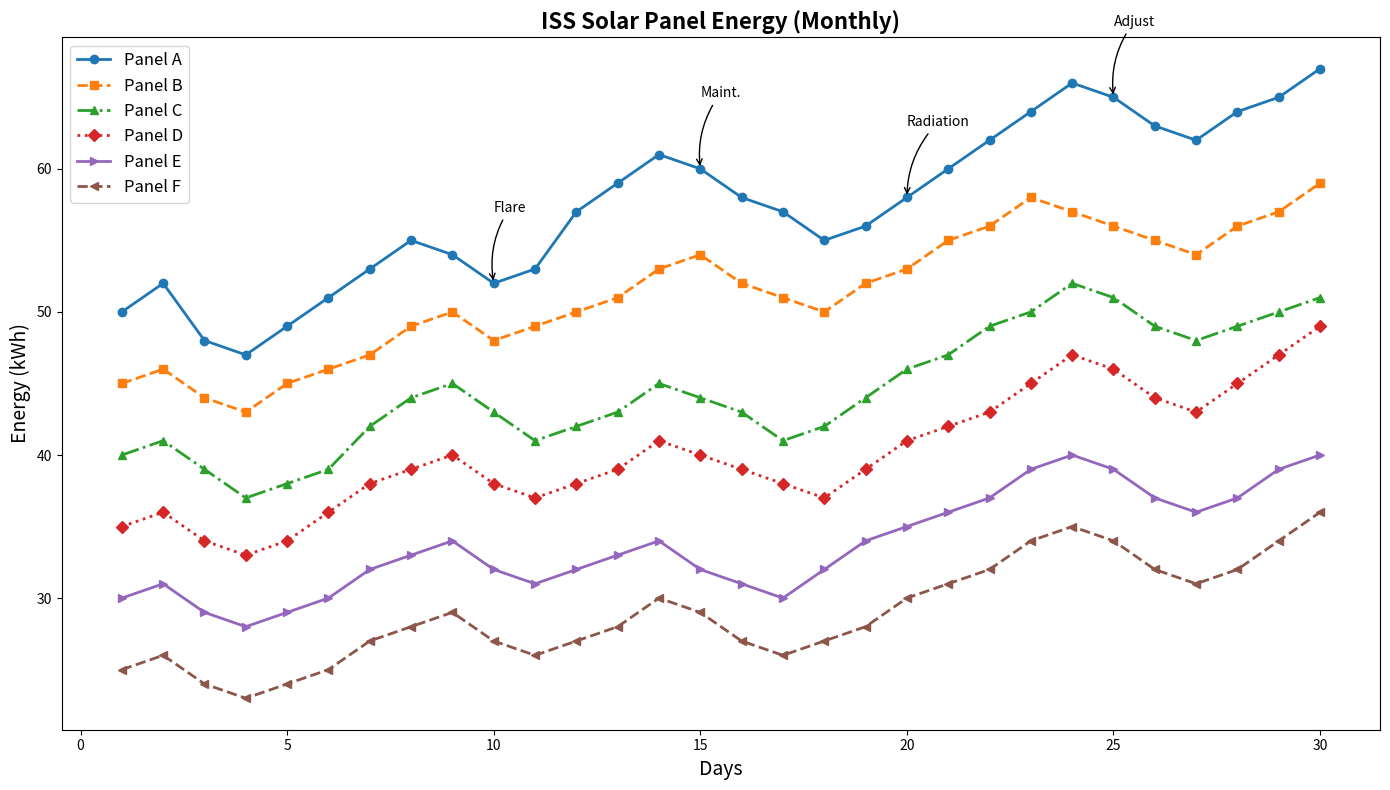

This chart was generated by the following Python code:
import matplotlib.pyplot as plt
import numpy as np

days = np.arange(1, 31)

panel_A = [50, 52, 48, 47, 49, 51, 53, 55, 54, 52, 53, 57, 59, 61, 60, 58, 57, 55, 56, 58, 60, 62, 64, 66, 65, 63, 62, 64, 65, 67]
panel_B = [45, 46, 44, 43, 45, 46, 47, 49, 50, 48, 49, 50, 51, 53, 54, 52, 51, 50, 52, 53, 55, 56, 58, 57, 56, 55, 54, 56, 57, 59]
panel_C = [40, 41, 39, 37, 38, 39, 42, 44, 45, 43, 41, 42, 43, 45, 44, 43, 41, 42, 44, 46, 47, 49, 50, 52, 51, 49, 48, 49, 50, 51]
panel_D = [35, 36, 34, 33, 34, 36, 38, 39, 40, 38, 37, 38, 39, 41, 40, 39, 38, 37, 39, 41, 42, 43, 45, 47, 46, 44, 43, 45, 47, 49]
panel_E = [30, 31, 29, 28, 29, 30, 32, 33, 34, 32, 31, 32, 33, 34, 32, 31, 30, 32, 34, 35, 36, 37, 39, 40, 39, 37, 36, 37, 39, 40]
panel_F = [25, 26, 24, 23, 24, 25, 27, 28, 29, 27, 26, 27, 28, 30, 29, 27, 26, 27, 28, 30, 31, 32, 34, 35, 34, 32, 31, 32, 34, 36]

fig, ax1 = plt.subplots(figsize=(14, 8))

ax1.plot(days, panel_A, color='#1f77b4', marker='o', linestyle='-', linewidth=2, label='Panel A')
ax1.plot(days, panel_B, color='#ff7f0e', marker='s', linestyle='--', linewidth=2, label='Panel B')
ax1.plot(days, panel_C, color='#2ca02c', marker='^', linestyle='-.', linewidth=2, label='Panel C')
ax1.plot(days, panel_D, color='#d62728', marker='D', linestyle=':', linewidth=2, label='Panel D')
ax1.plot(days, panel_E, color='#9467bd', marker='>', linestyle='-', linewidth=2, label='Panel E')
ax1.plot(days, panel_F, color='#8c564b', marker='<', linestyle='--', linewidth=2, label='Panel F')

plt.title('ISS Solar Panel Energy (Monthly)', fontsize=16, fontweight='bold')
plt.xlabel('Days', fontsize=14)
plt.ylabel('Energy (kWh)', fontsize=14)
plt.legend(fontsize=12)

important_days = [10, 15, 20, 25]
annotations = [
    "Flare",
    "Maint.",
    "Radiation",
    "Adjust"
]

for day, annotation in zip(important_days, annotations):
    ax1.annotate(annotation, xy=(day, panel_A[day-1]), xytext=(day, panel_A[day-1] + 5),
                 arrowprops=dict(facecolor='black', arrowstyle="->", connectionstyle="arc3,rad=.2"),
                 fontsize=10)

plt.tight_layout()

plt.show()
